The GitHub repository BANUKABHANUTEJA/betel-leaf-disease-classification-main contains a labelled image folder "betel_dataset" with 5 categories: anthracnose, healthy leaf, leaf rot, leaf spot, bacterial leaf. Examples follow, each with its label.

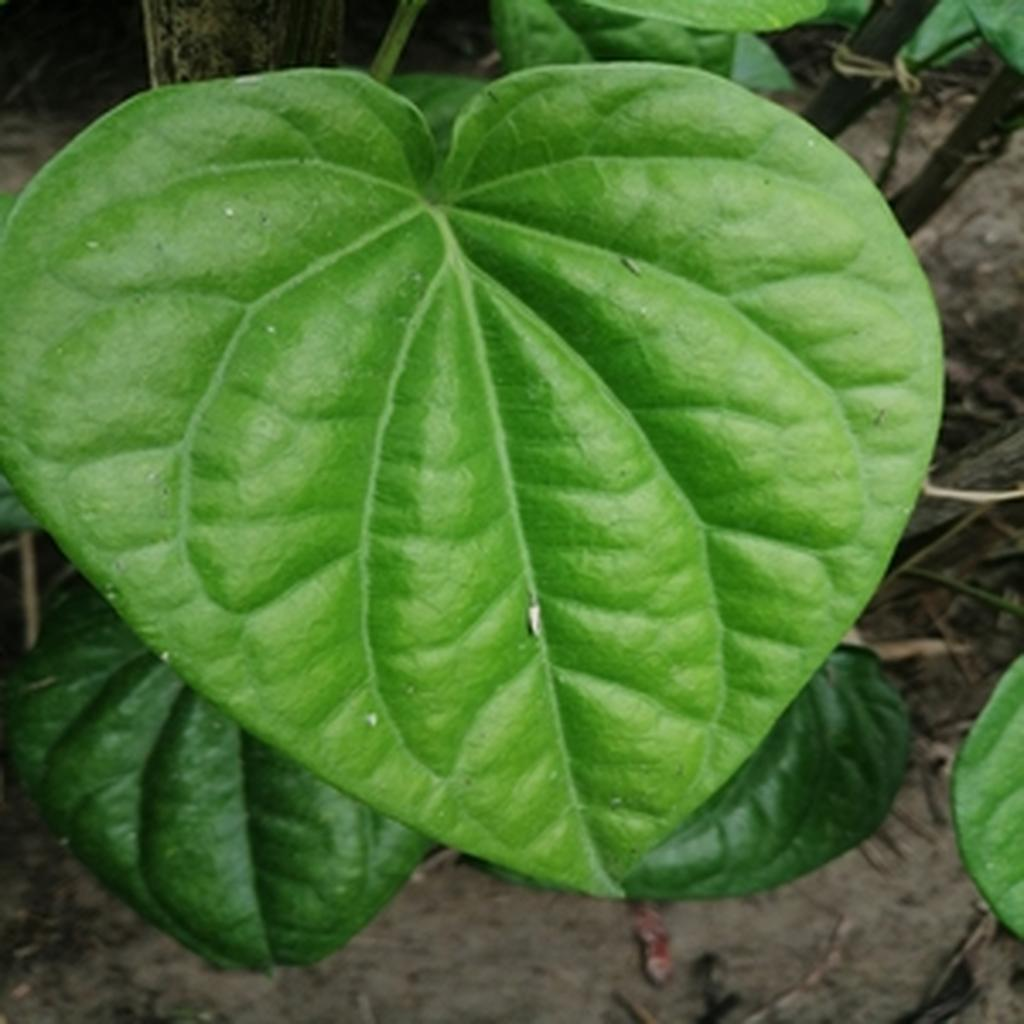
Label: healthy leaf

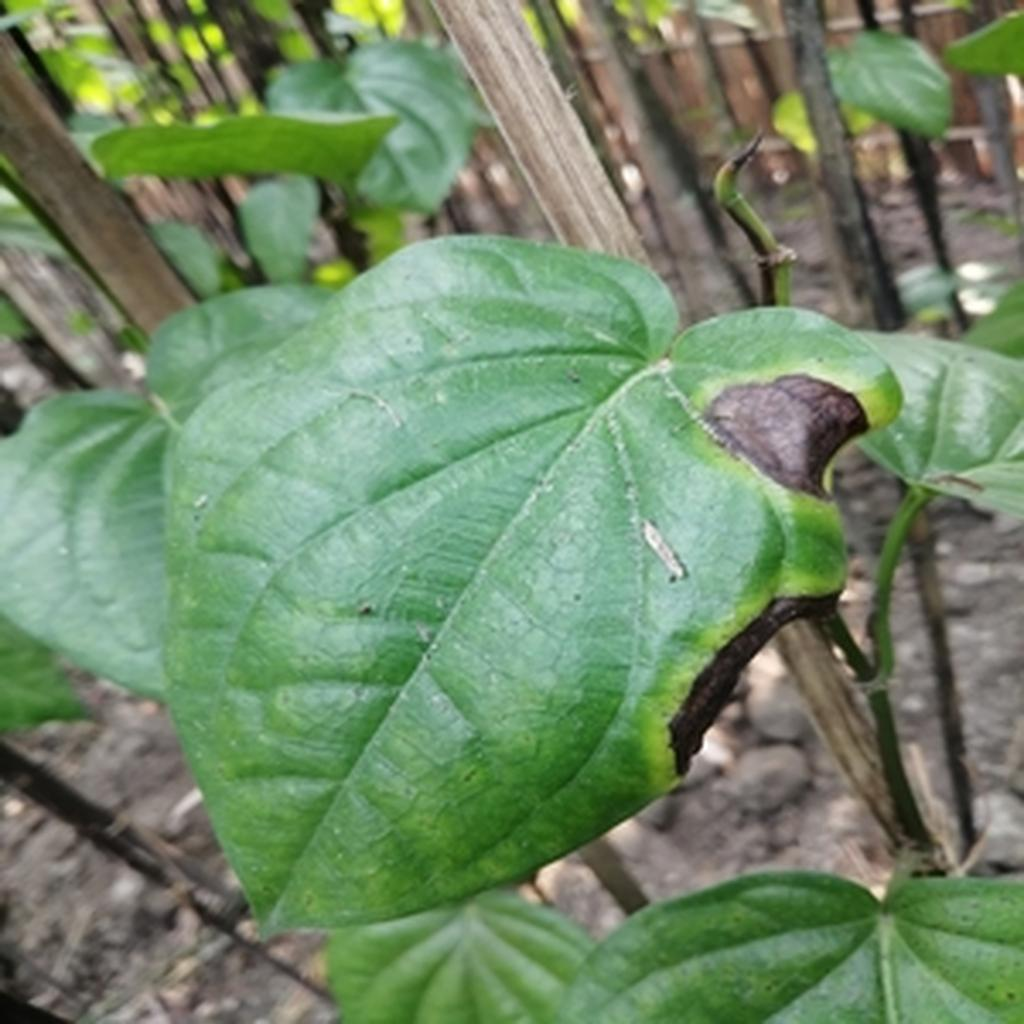
Label: leaf rot

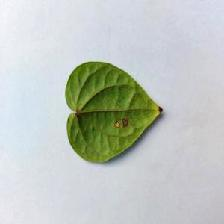
Label: anthracnose

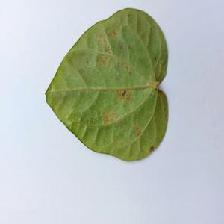
Label: bacterial leaf

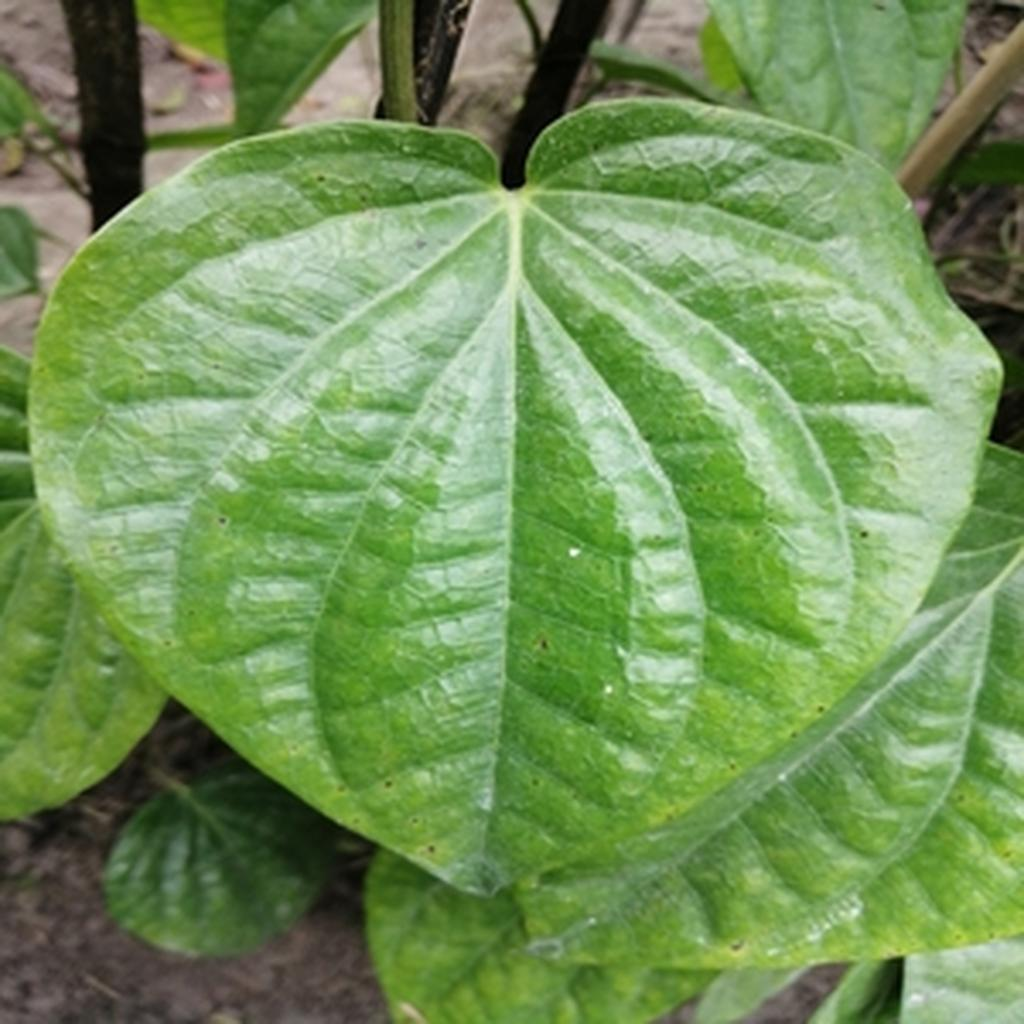
Label: leaf spot

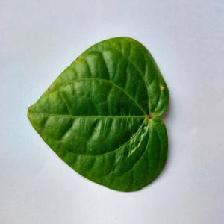
Label: anthracnose
